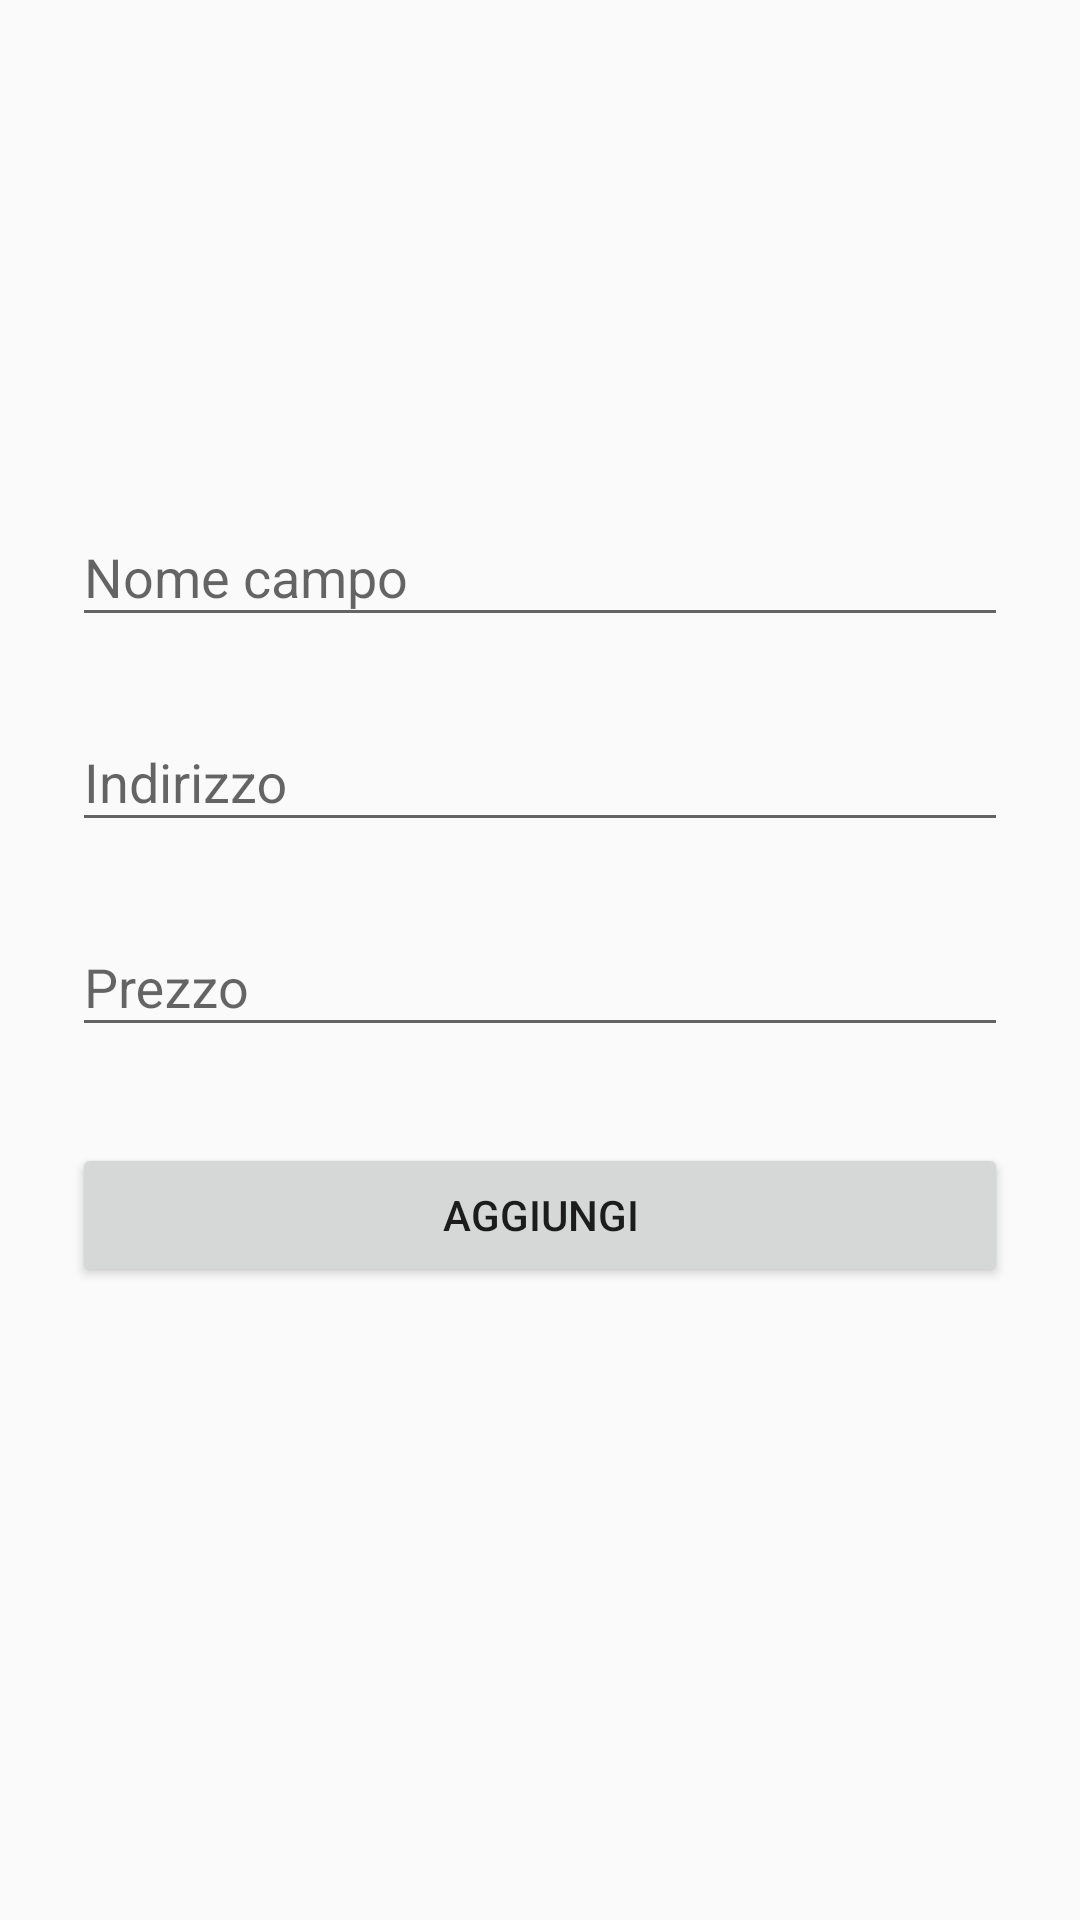

Produce the Android XML layout that renders to this screen, including the resource entries it uses.
<!-- AndroidManifest.xml: application theme AppTheme -->
<!-- res/layout/activity_add.xml -->
<?xml version="1.0" encoding="utf-8"?>
<ScrollView
    xmlns:android="http://schemas.android.com/apk/res/android"
    xmlns:app="http://schemas.android.com/apk/res-auto"
    xmlns:tools="http://schemas.android.com/tools"
    android:layout_width="fill_parent"
    android:layout_height="fill_parent"
    android:fitsSystemWindows="true">

<LinearLayout xmlns:android="http://schemas.android.com/apk/res/android"

    android:layout_width="match_parent"
    android:layout_height="wrap_content"
    android:orientation="vertical"
    android:paddingTop="56dp"
    android:paddingLeft="24dp"
    android:paddingRight="24dp"
    tools:context=".AddActivity">

    <ImageView android:src="@mipmap/pitch"
        android:layout_width="wrap_content"
        android:layout_height="72dp"
        android:layout_marginBottom="24dp"
        android:layout_gravity="center_horizontal" />


    <android.support.design.widget.TextInputLayout
        android:layout_width="match_parent"
        android:layout_height="wrap_content"
        android:layout_marginTop="8dp"
        android:layout_marginBottom="8dp">
        <EditText android:id="@+id/input_name"
            android:layout_width="match_parent"
            android:layout_height="wrap_content"
            android:inputType="text"
            android:hint="Nome campo" />
    </android.support.design.widget.TextInputLayout>




    <android.support.design.widget.TextInputLayout
        android:layout_width="match_parent"
        android:layout_height="wrap_content"
        android:layout_marginTop="8dp"
        android:layout_marginBottom="8dp">
        <EditText android:id="@+id/input_address"
            android:layout_width="match_parent"
            android:layout_height="wrap_content"
            android:inputType="text"
            android:hint="Indirizzo" />
    </android.support.design.widget.TextInputLayout>




    <android.support.design.widget.TextInputLayout
        android:layout_width="match_parent"
        android:layout_height="wrap_content"
        android:layout_marginTop="8dp"
        android:layout_marginBottom="8dp">
        <EditText android:id="@+id/input_price"
            android:layout_width="match_parent"
            android:layout_height="wrap_content"
            android:inputType="text"
            android:hint="Prezzo" />
    </android.support.design.widget.TextInputLayout>



    <Button
        android:id="@+id/buttonAdd"
        android:layout_width="fill_parent"
        android:layout_height="wrap_content"
        android:layout_marginTop="24dp"
        android:layout_marginBottom="24dp"
        android:padding="12dp"
        android:onClick="itemAdd"
        android:text="Aggiungi"/>


</LinearLayout>

</ScrollView>
<!-- resources referenced by this layout -->
<resources>
  <style name="AppTheme" parent="Theme.AppCompat.Light.DarkActionBar">
          
          <item name="colorPrimary">@color/darkGreen</item>
          <item name="colorPrimaryDark">@color/colorPrimaryDark</item>
          <item name="colorAccent">@color/colorAccent</item>
      </style>
  <color name="darkGreen">#1a6407</color>
  <color name="colorPrimaryDark">#303F9F</color>
  <color name="colorAccent">#FF4081</color>
</resources>
